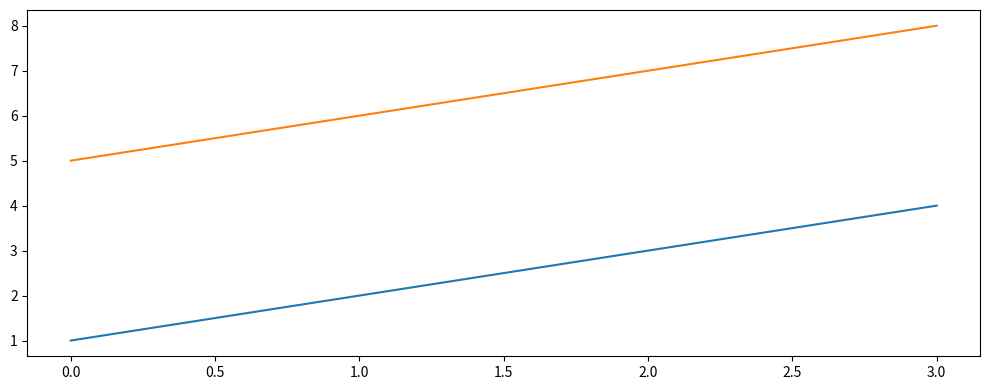

The matplotlib source for this figure:
# https://stackoverflow.com/questions/57316491/how-to-convert-matplotlib-figure-to-pil-image-object-without-saving-image

import matplotlib.pyplot as plt
import pandas as pd

df = pd.DataFrame({
    'x1': [1, 2, 3, 4],
    'x2': [5, 6, 7, 8]
})

fig, ax = plt.subplots(figsize=(10, 4))
df.plot(kind='line', ax=ax)
_ = ax.get_legend().remove()
fig.savefig('test.png', dpi=1000)
plt.tight_layout()
plt.show()